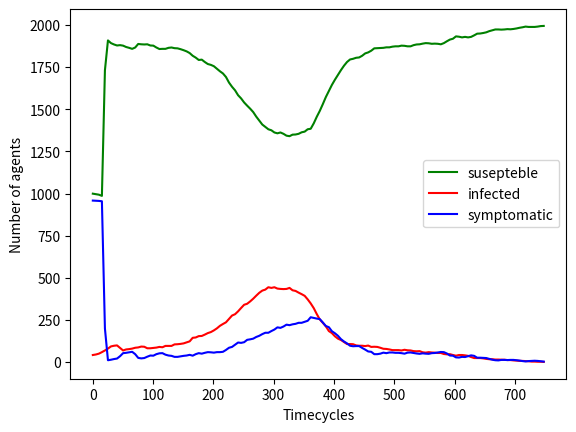

Source code (Python):
# -*- coding: utf-8 -*-
"""
Created on Tue Mar 30 11:17:30 2021

[redacted]
"""
import numpy as np
import matplotlib.pyplot as plt
import time

def Model(parameters, virus, plasma, mcell):
    a = parameters[0]
    b = parameters[1]
    c = parameters[2]
    d = parameters[3]
    e = parameters[4]
    f = parameters[5]
    g = parameters[6]
    dvdt = a*virus - b*plasma
    dTdt = virus*(c + d*mcell) - e*plasma
    dMdt = f*plasma - g*mcell
    virus = virus + dvdt
    plasma = plasma + dTdt
    mcell = mcell + dMdt
    virus = np.where(virus > 10, virus, 0)
    plasma = np.where(plasma > 10, plasma, 0)
    mcell = np.where(mcell > 2, mcell, 2)
    return virus, plasma, mcell


def Symptom(agentSymptom, plasma, plasmaMax):
    agentSymptom = np.zeros(len(agentSymptom))
    agentSymptom = np.where(plasma < 1*plasmaMax/4, agentSymptom, 1)
    agentSymptom = np.where(plasma < 2*plasmaMax/4, agentSymptom, 2)
    agentSymptom = np.where(plasma < 3*plasmaMax/4, agentSymptom, 3)
    agentSymptom = np.where(plasma < 4*plasmaMax/4, agentSymptom, 4)
    return agentSymptom


def CreateGridStructure(gridSize):
    gridStructure = []
    for ix in range(gridSize):
        gridStructure.append([])
        for jx in range(gridSize):
            gridStructure[ix].append([]) 
    return gridStructure

def DiseaseSpeading(gridSize, gridStructure, virus, symptom):
    for ix in range(gridSize):
        for jx in range(gridSize):
            if gridStructure[ix][jx] != [] and len(gridStructure[ix][jx]) != 1:
                localInfected = []
                localSusepteble = []
                for agentIndex in gridStructure[ix][jx]:
                    if virus[agentIndex] != 0:
                        localInfected.append(agentIndex)
                    else:
                        localSusepteble.append(agentIndex)
                for localSuseptebleIndex in localSusepteble:
                    for localInfectedIndex in localInfected:
                        r = np.random.rand()
                        meetingProbability = np.power(1/2,symptom[localInfectedIndex])
                        if r < infectionProbability*meetingProbability:
                            virus[localSuseptebleIndex] = virus[localSuseptebleIndex] + 100
    return virus

startTime = time.time()

# Variables in the model
populationSize = 2000
gridSize = int(np.sqrt(populationSize)/2)
infectionProbability = 0.01
calculationTimer = 10
vaccineProcent = 0.001
vaccineDoses = int(np.ceil(vaccineProcent*populationSize))
plasmaMax = 20000
populationPlot = [[],[],[]]
symptomPlot = []
initialInfected = populationSize/50
initialImmune = populationSize/2 

# Features to turn on and off
plotOn = True
symptomPlotOn = False
deathOn = True
vaccinationOn = True

# Set up for population
agentPosition = np.ones([populationSize,2])
agentSpeed = np.ones(populationSize)
agentRotation = np.ones(populationSize) 
agentVirus = np.zeros(populationSize)
agentPlasma = np.zeros(populationSize)
agentMcell = np.zeros(populationSize)
agentSymptom = np.zeros(populationSize)
vaccinationList = list(range(populationSize))
if vaccinationOn == True:
    agentVirusFake = np.zeros(populationSize)
    agentPlasmaFake = np.zeros(populationSize)
    agentMcellFake = np.zeros(populationSize)

# Create parameters for the simulation
parameters = []
parameterTimeChanger = 10
a = np.ones(populationSize)*1/parameterTimeChanger #np.random.normal(2,0.2)
b = np.ones(populationSize)*0.5/parameterTimeChanger
c = np.ones(populationSize)*np.random.uniform(0.1,1,populationSize)/parameterTimeChanger # np.random.normal(1,0.1)
d = np.ones(populationSize)*0.001/parameterTimeChanger
e = np.ones(populationSize)*3/parameterTimeChanger
f = np.ones(populationSize)*0.5/parameterTimeChanger
g = np.ones(populationSize)*0.1/parameterTimeChanger
parameters.append(a)
parameters.append(b)
parameters.append(c)
parameters.append(d)
parameters.append(e)
parameters.append(f)
parameters.append(g)

# Create The population
for ix in range(populationSize):
    agentPosition[ix][0] = np.random.uniform(0,gridSize)
    agentPosition[ix][1] = np.random.uniform(0,gridSize)
    agentSpeed[ix] = 0.2
    agentRotation[ix] = np.random.uniform(-np.pi,np.pi)
    if ix < initialInfected:
        agentVirus[ix] = 1000
    if ix < initialImmune and ix > initialInfected:
        agentPlasma[ix] = plasmaMax
        agentMcell[ix] = 45000

# Simulation starts
for timeTicker in range(100000):
    agentMovement = np.transpose([np.cos(agentRotation), np.sin(agentRotation)]*agentSpeed)
    agentPosition = agentPosition + agentMovement
    
    # Restrict movement
    agentPosition = np.where(agentPosition<gridSize,agentPosition,0.1)
    agentPosition = np.where(agentPosition>0, agentPosition, gridSize-0.1)
    
    # Change the rotation
    agentRotation = np.random.uniform(agentRotation - np.pi/4,
                                      agentRotation + np.pi/4)
    if timeTicker % calculationTimer == 0 and timeTicker != 0:
        agentVirus, agentPlasma, agentMcell = Model(parameters, 
                                                    agentVirus, 
                                                    agentPlasma, 
                                                    agentMcell)

        agentSymptom = Symptom(agentSymptom, agentPlasma, plasmaMax)

        
        gridStructure =[[[] for x in range(gridSize)] for y in range(gridSize)]
        flooredAgentPosition = np.floor(agentPosition)
        for agentIndex in range(populationSize):
            rowIndex = flooredAgentPosition[agentIndex][0].astype('int')
            columnIndex = flooredAgentPosition[agentIndex][1].astype('int')
            gridStructure[rowIndex][columnIndex].append(agentIndex)
        

        agentVirus = DiseaseSpeading(gridSize, gridStructure, agentVirus, agentSymptom)
        
        
        if vaccinationOn == True:
            vaccineDoses = 0
            removeIndex= []
            for index, ix in enumerate(vaccinationList):
                if vaccineDoses < 3:
                    if all([agentVirus[ix] == 0, agentPlasma[ix] == 0]):
                        agentVirusFake[ix] = 100 
                        removeIndex.append(index)
                        vaccineDoses = vaccineDoses + 1
            agentVirusFake, agentPlasmaFake, agentMcellFake = Model(parameters, 
                                                                    agentVirusFake, 
                                                                    agentPlasmaFake, 
                                                                    agentMcellFake)
            agentMcell += agentMcellFake
            vaccinationList = np.delete(vaccinationList,removeIndex)
            vaccinationList.tolist()
        
        totalSusepteble = 0
        totalInfected = 0
        totalImmune = 0
        for ix in range(populationSize):
            if agentVirus[ix] != 0 :
                totalInfected = totalInfected +1
            elif all([agentVirus[ix] == 0, agentPlasma[ix] > 0]):
                totalImmune = totalImmune + 1
            else: 
                totalSusepteble = totalSusepteble + 1
                
        if totalInfected == 0:
            break
        
        populationPlot[0].append(totalSusepteble)
        populationPlot[1].append(totalInfected)
        populationPlot[2].append(totalImmune)
        symptomPlot.append(np.sort(agentSymptom).tolist())

if plotOn == True:
    plt.figure()
    n = 5
    susepteblePlot = [sum(populationPlot[0][i:i+n])//n for i in range(0,len(populationPlot[0]),n)]
    infectedPlot = [sum(populationPlot[1][i:i+n])//n for i in range(0,len(populationPlot[1]),n)]
    immunePlot = [sum(populationPlot[2][i:i+n])//n for i in range(0,len(populationPlot[2]),n)]
    plotLength = np.linspace(0,len(populationPlot[0]),len(susepteblePlot))
    plt.plot(plotLength[:-1], susepteblePlot[:-1], 'g', plotLength[:-1], infectedPlot[:-1], 'r',
             plotLength[:-1], immunePlot[:-1], 'b')
    plt.xlabel('Timecycles')
    plt.ylabel('Number of agents')
    plt.legend(['susepteble', 'infected', 'symptomatic'])
    plt.show()
    if symptomPlotOn == True:
        fig, ax = plt.subplots()
        im = ax.imshow(symptomPlot, cmap="YlGn")

executionTime = (time.time() - startTime)
print('Total execution time in seconds: ' + str(executionTime))

            